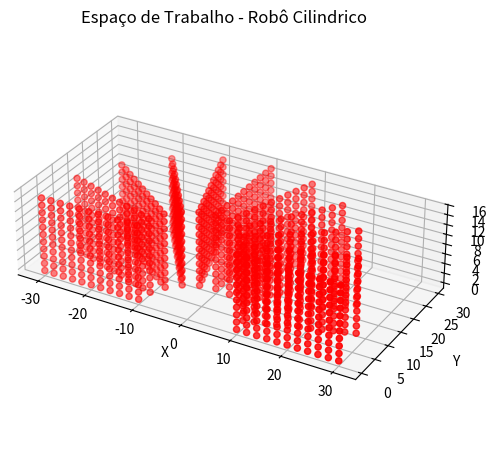

Source code (Python):
import numpy as np
import matplotlib.pyplot as plt

# Espaço de trabalho de robô cilindrico

# cria o ponto origem localizado em 0,0,0
O = np.array([0, 0, 0])

# define os comprimentos de cada elo
d1min, d1max = 0, 15       # junta k1
thetamin, thetamax = 0, np.pi       # junta theta
d2min, d2max = 10, 30       # junta k2

# Criando figura 3D
fig = plt.figure()

# adiciona a projeção 3d na figura
ax = fig.add_subplot(111, projection='3d')

# cria um array que vai de 0 a 1 incrementando em 0.1
k = np.arange(0, 1.01, 0.1)

# cria uma meshgrid incrementando 0.1 em cada direção (x,y,z)
K1, theta, K2 = np.meshgrid(k, k, k)

X = O[0] + np.cos(thetamin + theta * (thetamax - thetamin)) * (d2min + K2 * (d2max - d2min))

Y = O[1] + np.sin(thetamin + theta * (thetamax - thetamin)) * (d2min + K2 * (d2max - d2min))

Z = O[2] + d1min + K1 * (d1max - d1min)

# plota os pontos
ax.scatter(X, Y, Z, c='r', marker='o')

# nomes dos eixos
ax.set_xlabel('X')
ax.set_ylabel('Y')
ax.set_zlabel('Z')

# mesma escala nos eixos
ax.set_box_aspect([
    np.ptp(X),
    np.ptp(Y),
    np.ptp(Z)
])

# título
plt.title('Espaço de Trabalho - Robô Cilindrico')

# ajusta layout
plt.tight_layout()

# mostra gráfico
plt.show()
